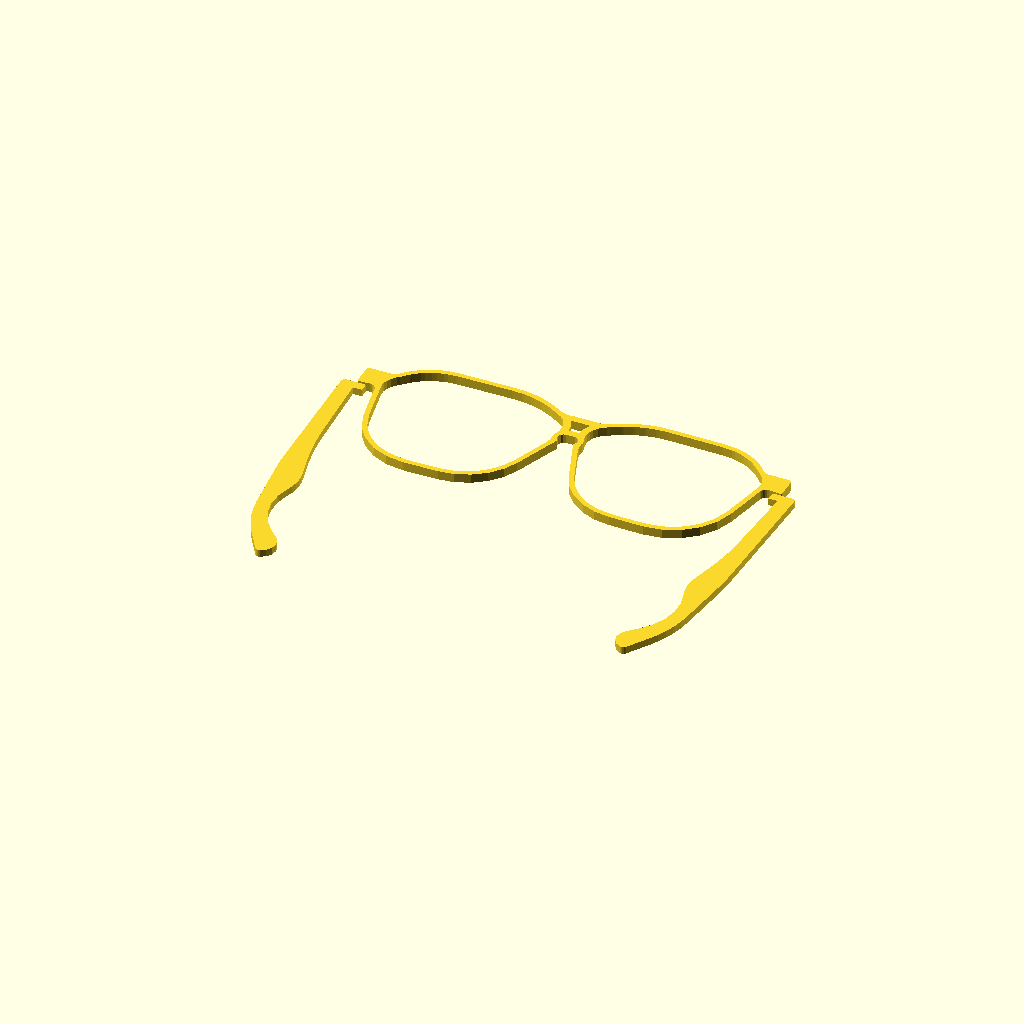
Cell 1: rendered with the file's own defaults.
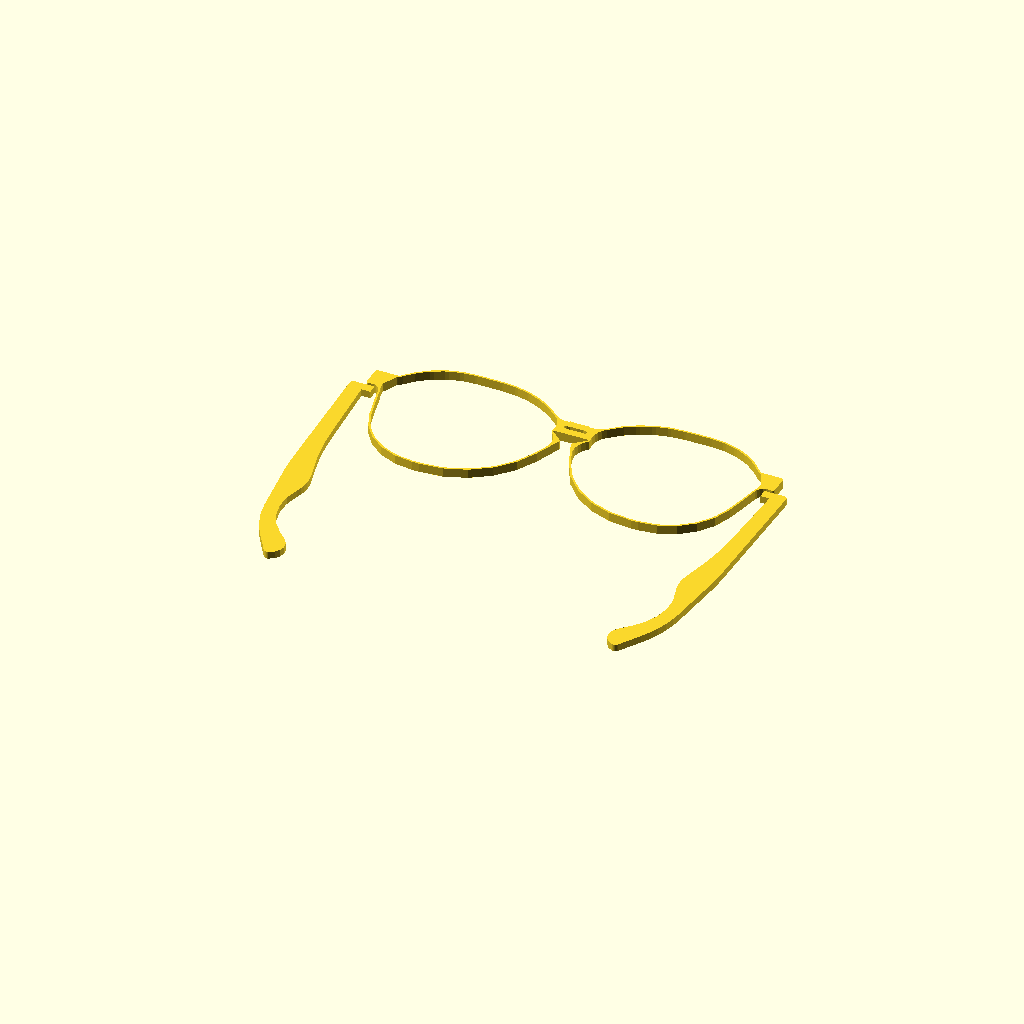
Cell 2: w = 296 (everything else at default).
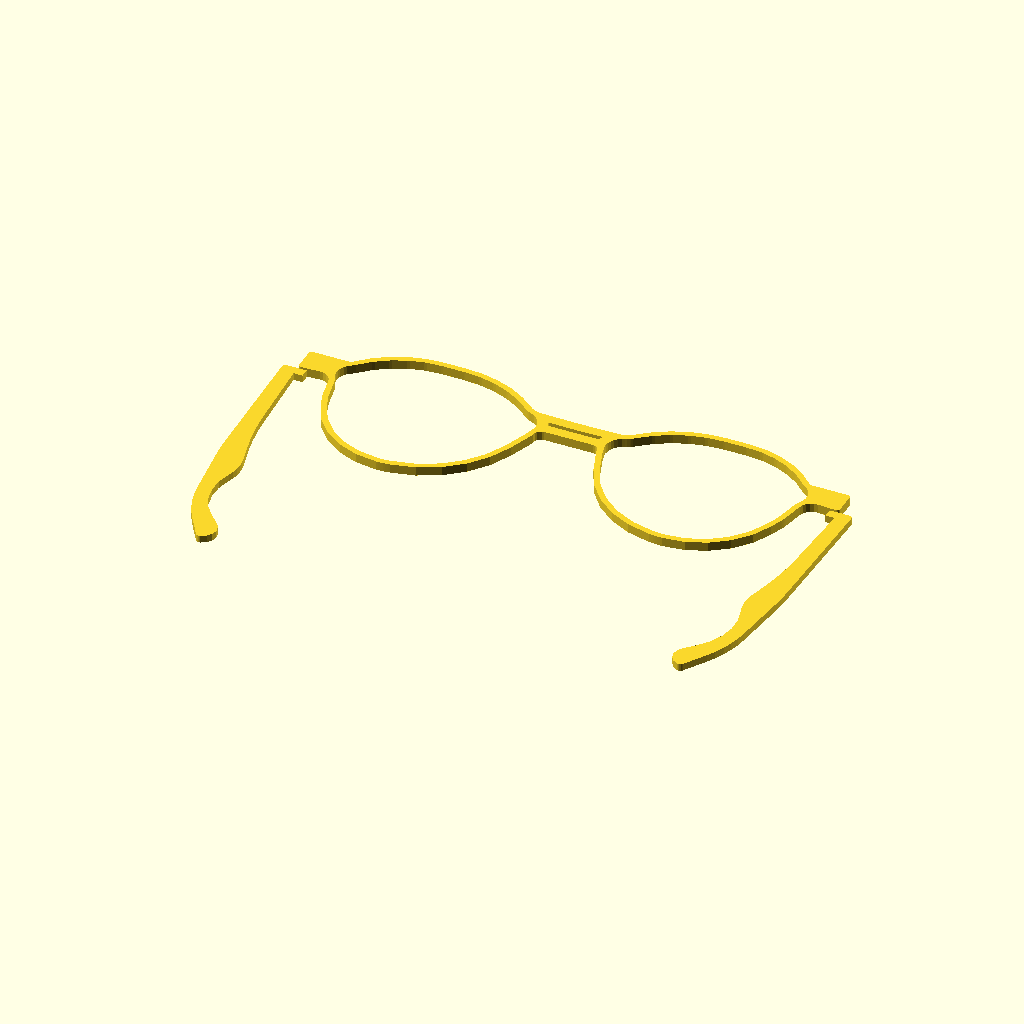
Cell 3 — bridge set to 40, the other parameters unchanged.
One fixed orthographic camera (rotation 55°, 0°, 25°; colour scheme Cornfield) for every cell.
OpenSCAD source file 2021/found/glasses21/glasses21.scad:
w=148;
hw=w/2;
bridge=20;
edge=rnd(1,5);
rounding=rnd(10,14);
bridgeedge=rnd(edge,10);

halfbridge=bridge/2;
v0=rnd(-0.5,1);
v1=rnd(-0.5,1);
v2=rnd(-0.5,1);
v3=rnd(-0.5,1);
vm=[v0,v1,v2,v3];
v=vm/norm(vm);
n0=  [[-halfbridge, 0, 0], [-halfbridge, 2.5, 0], [3, 2, 25], [18, 10, 150], [48, 11, 150], [58, 4, 5], [67, 4, 1], [67, -4, 1], [62, -3, 5], [58, -18, 25], [51, -40, 25], [33, -40, 25], [8, -40, 25], [-4, -7, 1], [0, -3, 1.6], [-halfbridge, -3, 0]];
n1=  [[-halfbridge, 0, 0], [-halfbridge, 11, 0], [0, 11, 5], [8, 12, 10], [53, 11, 10], [58, 4, 5], [67, 4, 1], [67, -4, 0], [61, -4, 1], [60, -10, 5], [56, -40, 10], [33, -40, 0], [8, -40, 10], [-4, -7, 1], [0, -3, 1.6], [-halfbridge, -3, 0]];
n2=  [[-halfbridge, 0, 0], [-halfbridge, 2.5, 0], [0, 2, 5], [10, 20, 50], [48, 20, 50], [58, 4, 5], [67, 4, 1], [67, -4, 1], [61, -3, 3], [60, -10, 5], [53, -35, 50], [33, -35, 50], [8, -35, 50], [-4, -7, 1], [0, -3, 1.6], [-halfbridge, -3, 0]];
n3= [[-halfbridge, 0, 0], [-halfbridge, 0, 0], [8, 2.5, 5], [18, 10, 26], [38, 10, 26], [48, 2.5, 1], [67, 2.5, 1], [67, -4, 1], [48, -4, 5], [46, -15, 26], [35, -24, 26], [18, -25, 26], [8, -15, 26], [6, -4, 1], [-4, -6, 25], [-halfbridge, -6, 0]];

n=n0*v[0]+n1*v[1]+n2*v[2]+n3*v[3];
 

temp=[
[-5,0,0],[0,0,0],[8,0,2],[6,-80,160],[0,-130,60],[-16,-155,3],
[-30,-150,10],[0,-120,35],[-11,-92,26],[-3,-60,150],[0,-5,0],[-5,-5,0],];
 
// Library: round-anything
// Version: 1.0
// Author: IrevDev
// Contributors: TLC123
// Copyright: 2017
// License: GPL 3
//
//translate ([-75,-40,-10])import("D:/Downloads/glasses_front (1).STL");
// translate ([40-80,-160-10,-10])rotate([0,0,90])
//import("D:/Downloads/glasses_side.STL");
//mirror()translate ([39-80,-160-8,0])rotate([0,0,90])
//import( "D:/Downloads/glasses_side.STL");
//difference(){
//         union(){
//linear_extrude(5) frame(n);
//mirror()linear_extrude(5) frame(n);
//
//    translate ([ n[7].x,n[7].y])linear_extrude(4) polygon(polyRound(temp));
// mirror() translate ([n[7].x,n[7].y])linear_extrude(4) polygon(polyRound(temp));
//}
//    * translate ([0,0,-0.01])     union(){ translate ([n[7].x,n[7].y]+[0,2.4,0])linear_extrude(2,scale=[0,1]) square([4,15],center=true);
// translate ([n[7].x,n[7].y]+[2.4,0,0])linear_extrude(2,scale=[1,0]) square([15,4],center=true);
//}}

echo( n0 );
echo(n1  );
echo(n2 );
echo(n3  );

  linear_extrude(5)
union(){
 difference(){
 frame();
 offset(r=0) offset(r=-bridgeedge)frame();
}
corners();
}
  linear_extrude(4)
 {translate ([halfbridge,0])  translate ([ n[7].x,n[7].y])  polygon(polyRound(temp));
 mirror()  translate ([halfbridge,0])translate ([n[7].x,n[7].y])  polygon(polyRound(temp));}

module frame(){

   union(){
 translate ([halfbridge,0])  framehalf(n);
mirror() translate ([halfbridge,0])  framehalf(n);


}
}  
module corners(){

   union(){
 translate ([halfbridge,0])  corner(n);
mirror() translate ([halfbridge,0])  corner(n);


}
}  
module framehalf(n)   {

p=polyRound(n);
difference()
{polygon(p);
r=rounding;
b=edge;
offset(r=r)union(){
offset(-(r+b))polygon(p);
translate([37,-10])circle(0.01);
}
}
 

}
module corner(n)   {

p=polyRound([[n[5].x,n[5].y,0],n[6],n[7],[n[8].x,n[8].y,0]]);
 polygon(p); 
 

}
 *color("red")translate([0,0,5])polyline(n);
function polyRound(radiipoints,fn=5,debug=0)=
		let(p=getpoints(radiipoints)) //make list of coordinates without radii
		let(Lp=len(p))
		//remove the middle point of any three colinear points
		let(newrp=[for(i=[0:len(p)-1]) if(isColinear(p[wrap(i-1,Lp)],p[wrap(i+0,Lp)],p[wrap(i+1,Lp)])==0)radiipoints[wrap(i+0,Lp)] ])
		let(temp=[for(i=[0:len(newrp)-1]) //for each point in the radii array
				let(the5points=[for(j=[-2:2])newrp[wrap(i+j,len(newrp))]])//collect 5 radii points
                let(temp2=round5points(the5points,fn,debug))
								debug>0?temp2:newrp[i][2]==0?[[newrp[i][0],newrp[i][1]]]: //return the original point if the radius is 0
                CentreN2PointsArc(temp2[0],temp2[1],temp2[2],0,fn) //return the arc if everything is normal
		])
		[for (a = temp) for (b = a) b];//flattern and return the array

function round5points(rp,fn,debug=0)=
		rp[2][2]==0&&debug==0?[[rp[2][0],rp[2][1]]]://return the middle point if the radius is 0
		rp[2][2]==0&&debug==1?0://if debug is enabled and the radius is 0 return 0
		let(p=getpoints(rp)) //get list of points
		let(r=[for(i=[1:3]) rp[i][2]])//get the centre 3 radii
    //start by determining what the radius should be at point 3
    //find angles at points 2 , 3 and 4
    let(a2=cosineRuleAngle(p[0],p[1],p[2]))
    let(a3=cosineRuleAngle(p[1],p[2],p[3]))
    let(a4=cosineRuleAngle(p[2],p[3],p[4]))
    //find the distance between points 2&3 and between points 3&4
    let(d23=pointDist(p[1],p[2]))
    let(d34=pointDist(p[2],p[3]))
    //find the radius factors
    let(F23=(d23*tan(a2/2)*tan(a3/2))/(r[0]*tan(a3/2)+r[1]*tan(a2/2)))
    let(F34=(d34*tan(a3/2)*tan(a4/2))/(r[1]*tan(a4/2)+r[2]*tan(a3/2)))
    let(newR=min(r[1],F23*r[1],F34*r[1]))//use the smallest radius
		//now that the radius has been determined, find tangent points and circle centre
		let(tangD=newR/tan(a3/2))//distance to the tangent point from p3
    let(circD=newR/sin(a3/2))//distance to the circle centre from p3
		//find the angle from the p3
		let(an23=getAngle(p[1],p[2]))//angle from point 3 to 2
		let(an34=getAngle(p[3],p[2]))//angle from point 3 to 4
		//find tangent points
		let(t23=[p[2][0]-cos(an23)*tangD,p[2][1]-sin(an23)*tangD])//tangent point between points 2&3
		let(t34=[p[2][0]-cos(an34)*tangD,p[2][1]-sin(an34)*tangD])//tangent point between points 3&4
		//find circle centre
		let(tmid=getMidpoint(t23,t34))//midpoint between the two tangent points
		let(anCen=getAngle(tmid,p[2]))//angle from point 3 to circle centre
		let(cen=[p[2][0]-cos(anCen)*circD,p[2][1]-sin(anCen)*circD])//circle center by offseting from point 3
    //determine the direction of rotation
		debug==0?//if debug in disabled return arc (default)
        [t23,t34,cen]
		:(newR-r[1]);

function polycarious(radiipoints,fn=5)=
		let(p=getpoints(radiipoints)) 
		let(newrp=[for(i=[0:len(p)-1]) 
		 		let(the3points=[for(j=[-1:1]) p[wrap(i+j,len(p))]])
				if(isColinear(the3points[0],the3points[1],the3points[2])==0) radiipoints[wrap(i+0,len(p))] 
	  ])
		let(temp=[for(i=[0:len(newrp)-1]) 
				let(the3points=[for(j=[-1:1]) newrp[wrap(i+j,len(newrp))]])//collect 3 points
				let(temp2=round3points(the3points,fn))
            newrp[i][2]==0?[[newrp[i][0],newrp[i][1]]]: //return the original point if the radius is 0
            CentreN2PointsArc(temp2[0],temp2[1],temp2[2],0,fn) //return the arc if everything is normal
				])
		[for (a = temp) for (b = a) b]; //flattern and return the array

function round3points(rp,fn)=
    rp[1][2]==0?[[rp[1][0],rp[1][1]]]://return the middle point if the radius is 0
		let(p=getpoints(rp)) //get list of points
		let(r=max(0,rp[1][2]))//get the centre 3 radii
    let(ang=cosineRuleAngle(p[0],p[1],p[2]))//angle between the lines
    //now that the radius has been determined, find tangent points and circle centre
		let(tangD=r/tan(ang/2))//distance to the tangent point from p2
    let(circD=r/sin(ang/2))//distance to the circle centre from p2
		//find the angles from the p2 with respect to the postitive x axis
		let(a12=getAngle(p[0],p[1]))//angle from point 2 to 1
		let(a23=getAngle(p[2],p[1]))//angle from point 2 to 3
		//find tangent points
		let(t12=[p[1][0]-cos(a12)*tangD,p[1][1]-sin(a12)*tangD])//tangent point between points 1&2
		let(t23=[p[1][0]-cos(a23)*tangD,p[1][1]-sin(a23)*tangD])//tangent point between points 2&3
    //find circle centre
		let(tmid=getMidpoint(t12,t23))//midpoint between the two tangent points
		let(angCen=getAngle(tmid,p[1]))//angle from point 2 to circle centre
		let(cen=[p[1][0]-cos(angCen)*circD,p[1][1]-sin(angCen)*circD])//circle center by offseting from point 2 
		[t12,t23,cen];
        //CentreN2PointsArc(t12,t23,cen,0,fn);
        
function CentreN2PointsArc(p1,p2,cen,mode=0,fn)=
    /* This function plots an arc from p1 to p2 with fn increments using the cen as the centre of the arc.
    the mode determines how the arc is plotted
    mode==0, shortest arc possible 
    mode==1, longest arc possible
    mode==2, plotted clockwise
    mode==3, plotted counter clockwise
    */
    //determine the direction of rotation
    let(e1=(cen[0]-p1[0])*(cen[1]+p1[1]))//edge 1
    let(e2=(p2[0]-cen[0])*(p2[1]+cen[1]))//edge 2
    let(e3=(p1[0]-p2[0])*(p1[1]+p2[1]))//edge 3
    let(CWorCCW=(e1+e2+e3)/abs(e1+e2+e3))//rotation of the three points cw or ccw?
    //determine the arc angle depending on the mode
    let(p1p2Angle=cosineRuleAngle(p2,cen,p1))
    let(arcAngle=
        mode==0?p1p2Angle:
        mode==1?p1p2Angle-360:
        mode==2&&CWorCCW==-1?p1p2Angle:
        mode==2&&CWorCCW== 1?p1p2Angle-360:
        mode==3&&CWorCCW== 1?p1p2Angle:
        mode==3&&CWorCCW==-1?p1p2Angle-360:
        cosineRuleAngle(p2,cen,p1))
    let(r=pointDist(p1,cen))//determine the radius
	let(p1Angle=getAngle(cen,p1))//angle of line 1
    [for(i=[0:fn]) [cos(p1Angle+(arcAngle/fn)*i*CWorCCW)*r+cen[0],sin(p1Angle+(arcAngle/fn)*i*CWorCCW)*r+cen[1]]];
 
function invtan(run,rise)=
    let(a=abs(atan(rise/run)))
    rise==0&&run>0?0:rise>0&&run>0?a:rise>0&&run==0?90:rise>0&&run<0?180-a:rise==0&&run<0?180:rise<0&&run<0?a+180:rise<0&&run==0?270:rise<0&&run>0?360-a:"error";

function cosineRuleAngle(p1,p2,p3)=
    let(p12=abs(pointDist(p1,p2)))
    let(p13=abs(pointDist(p1,p3)))
    let(p23=abs(pointDist(p2,p3)))
    acos((sq(p23)+sq(p12)-sq(p13))/(2*p23*p12));

function sq(x)=x*x;
function getGradient(p1,p2)=(p2[1]-p1[1])/(p2[0]-p1[0]);
function getAngle(p1,p2)=invtan(p2[0]-p1[0],p2[1]-p1[1]);
function getMidpoint(p1,p2)=[(p1[0]+p2[0])/2,(p1[1]+p2[1])/2]; //returns the midpoint of two points
function pointDist(p1,p2)=sqrt(abs(sq(p1[0]-p2[0])+sq(p1[1]-p2[1]))); //returns the distance between two points
function isColinear(p1,p2,p3)=getGradient(p1,p2)==getGradient(p2,p3)?1:0;//return 1 if 3 points are colinear

 module polyline(p) {for(i=[0:max(0,len(p)-1)])line(p[i],p[wrap(i+1,len(p) )]);
} // polyline plotter

module line(p1, p2 ,width=0.3) 
{ // single line plotter
    hull() {
        translate([p1.x,p1.y]) sphere(width);
        translate([p2.x,p2.y]) sphere(width);
    }
}

function getpoints(p)=[for(i=[0:len(p)-1])[p[i].x,p[i].y]];// gets [x,y]list of[x,y,r]list
function wrap(x,x_max=1,x_min=0) = (((x - x_min) % (x_max - x_min)) + (x_max - x_min)) % (x_max - x_min) + x_min; // wraps numbers inside boundaries
function rnd(a = 1, b = 0, s = []) = 
  s == [] ? 
   (rands(min(a, b), max(   a, b), 1)[0]) 
  : 
   (rands(min(a, b), max(a, b), 1, s)[0])
  ; // nice rands wrapper 
Customizer parameters (derived from the source; name, type, default, range or options):
w: number, default 148
bridge: number, default 20
